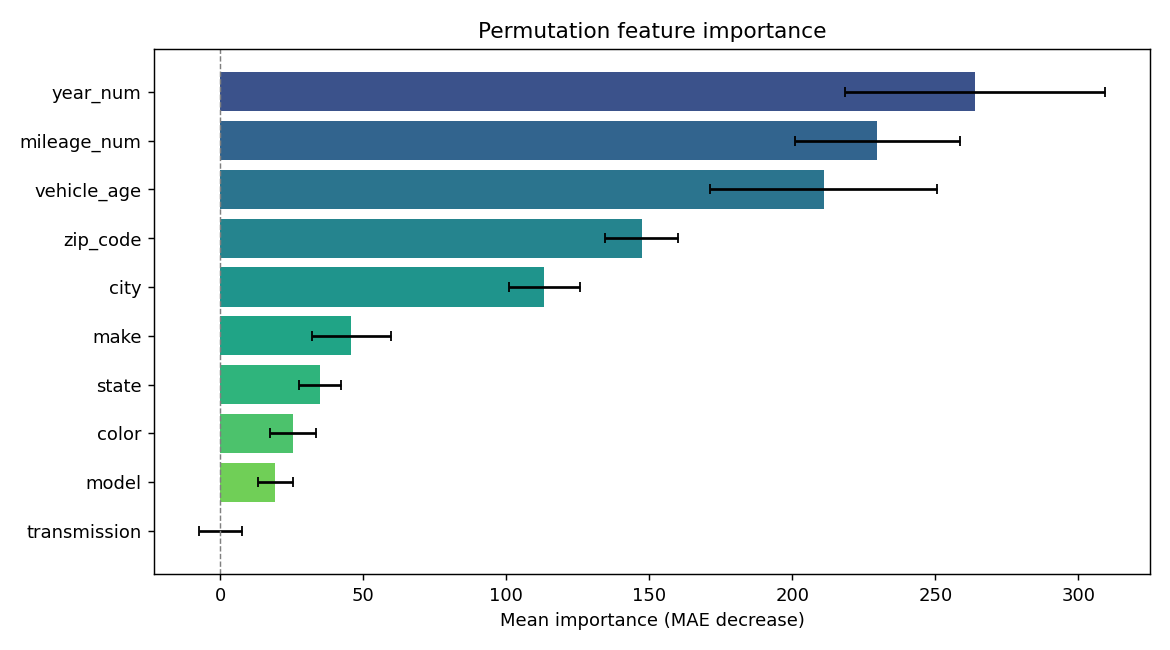

Data behind this chart, as committed beside it:
feature, importance, std
year_num, 263.8, 45.57
mileage_num, 229.8, 28.82
vehicle_age, 210.9, 39.82
zip_code, 147.3, 12.73
city, 113.3, 12.49
make, 45.84, 13.78
state, 34.84, 7.44
color, 25.37, 7.932
model, 19.26, 6.115
transmission, 0.02685, 7.379
